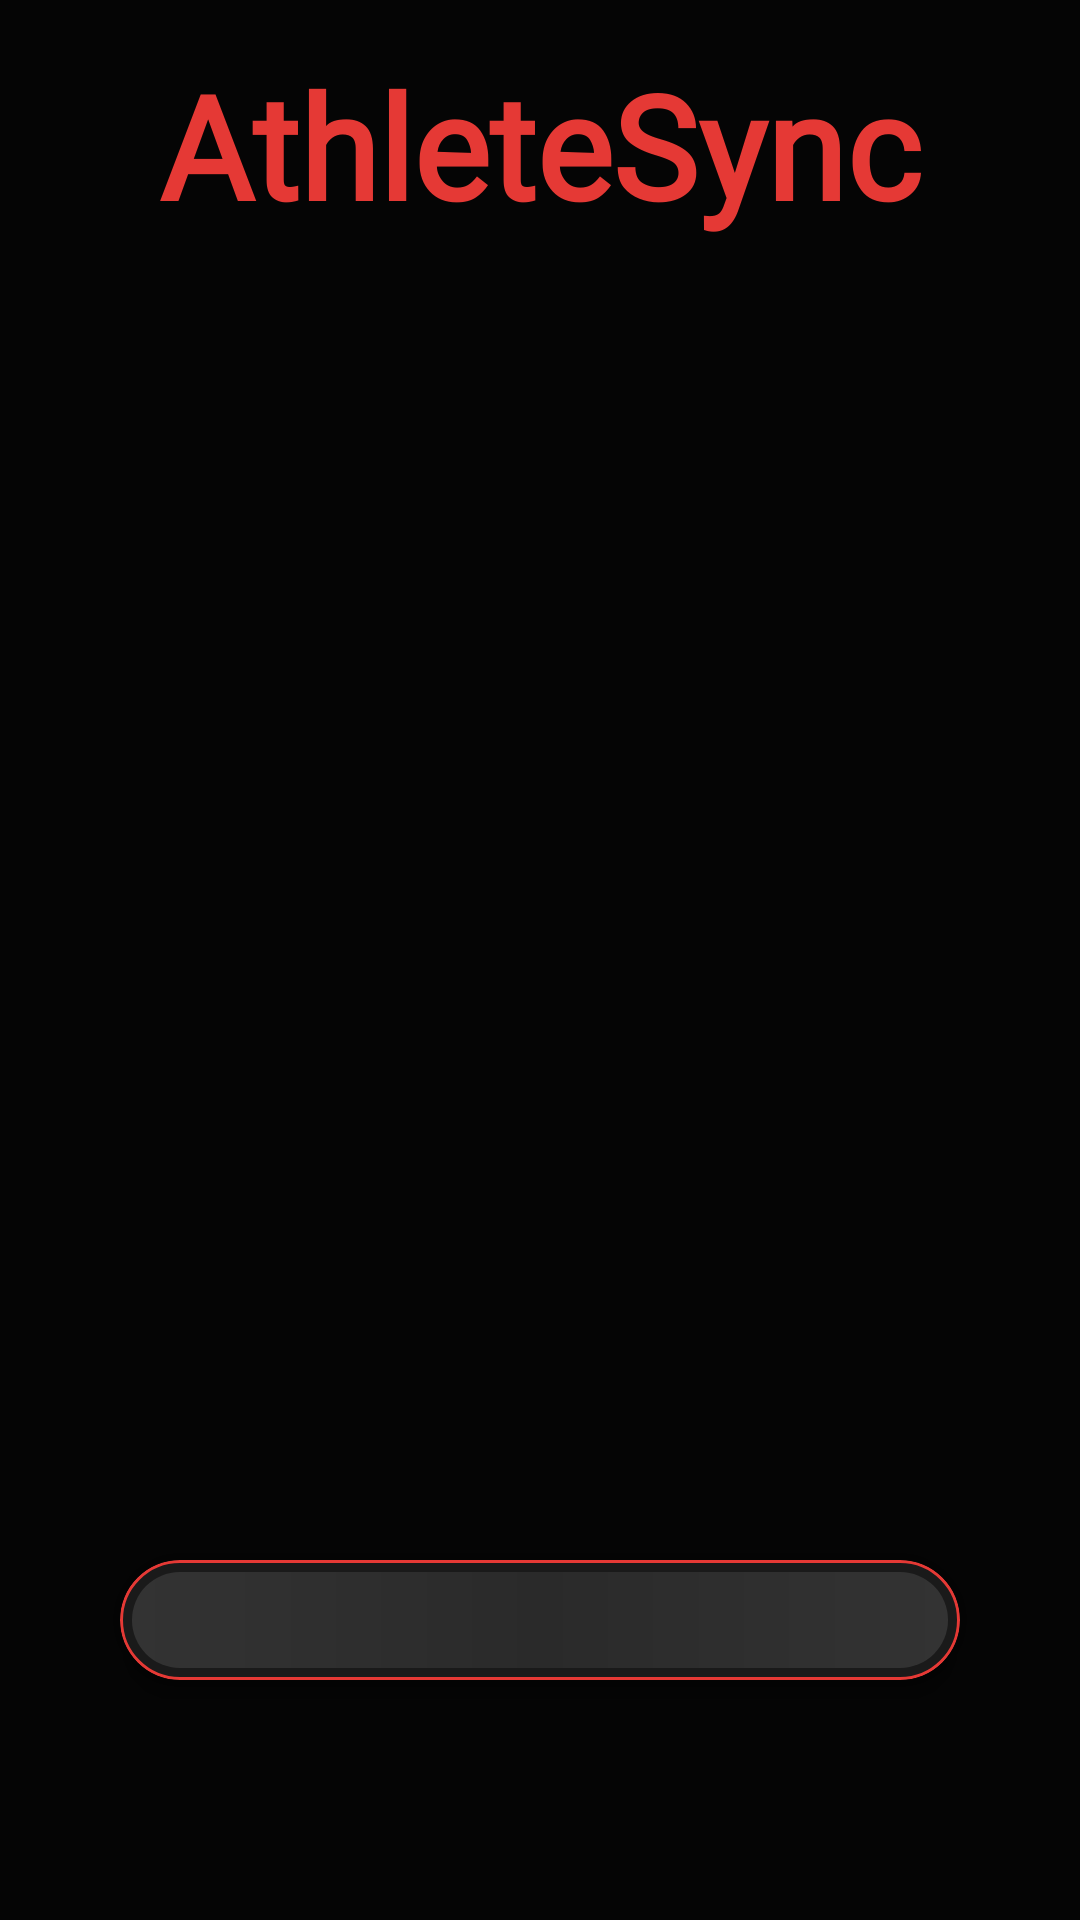

Write the Android layout XML for this screen, with the resource values it uses.
<!-- AndroidManifest.xml: application theme Theme.AthleteSync -->
<!-- res/layout/activity_main.xml -->
<?xml version="1.0" encoding="utf-8"?>
<androidx.constraintlayout.widget.ConstraintLayout xmlns:android="http://schemas.android.com/apk/res/android"
    xmlns:app="http://schemas.android.com/apk/res-auto"
    xmlns:tools="http://schemas.android.com/tools"
    android:layout_width="match_parent"
    android:layout_height="match_parent"
    android:background="#0A0A0A"
    tools:context=".MainActivity">

    <ImageView
        android:layout_width="0dp"
        android:layout_height="0dp"
        android:scaleType="centerCrop"
        android:src="@drawable/splashscreenwil"
        app:layout_constraintBottom_toBottomOf="parent"
        app:layout_constraintEnd_toEndOf="parent"
        app:layout_constraintStart_toStartOf="parent"
        app:layout_constraintTop_toTopOf="parent" />

    <View
        android:layout_width="0dp"
        android:layout_height="0dp"
        android:background="#80000000"
        app:layout_constraintBottom_toBottomOf="parent"
        app:layout_constraintEnd_toEndOf="parent"
        app:layout_constraintStart_toStartOf="parent"
        app:layout_constraintTop_toTopOf="parent"/>

    <TextView
        android:id="@+id/appName"
        android:layout_width="wrap_content"
        android:layout_height="wrap_content"
        android:layout_marginTop="16dp"
        android:fontFamily="@font/bangers"
        android:text="AthleteSync"
        android:textColor="#E53935"
        android:textSize="48sp"
        android:textStyle="bold"
        app:layout_constraintEnd_toEndOf="parent"
        app:layout_constraintStart_toStartOf="parent"
        app:layout_constraintTop_toTopOf="parent"
        app:layout_constraintVertical_chainStyle="packed" />

    <com.google.android.material.card.MaterialCardView
        android:id="@+id/progressContainer"
        android:layout_width="280dp"
        android:layout_height="40dp"
        android:layout_marginBottom="80dp"
        app:cardBackgroundColor="#1A1A1A"
        app:cardCornerRadius="20dp"
        app:cardElevation="8dp"
        app:layout_constraintBottom_toBottomOf="parent"
        app:layout_constraintEnd_toEndOf="parent"
        app:layout_constraintStart_toStartOf="parent"
        app:strokeColor="#E53935"
        app:strokeWidth="1dp">

        <RelativeLayout
            android:layout_width="match_parent"
            android:layout_height="match_parent"
            android:padding="4dp">

            <ProgressBar
                android:id="@+id/progressBar"
                style="?android:attr/progressBarStyleHorizontal"
                android:layout_width="match_parent"
                android:layout_height="match_parent"
                android:layout_centerInParent="true"
                android:max="100"
                android:progress="0"
                android:progressDrawable="@drawable/progress_bar_red" />

            <ImageView
                android:id="@+id/runnerIcon"
                android:layout_width="32dp"
                android:layout_height="32dp"
                android:layout_centerVertical="true"
                android:src="@drawable/running"
                android:translationX="0dp"
                app:tint="#E53935" />

        </RelativeLayout>

    </com.google.android.material.card.MaterialCardView>

</androidx.constraintlayout.widget.ConstraintLayout>
<!-- resources referenced by this layout -->
<resources>
  <!-- drawable progress_bar_red (drawable) -->
  <?xml version="1.0" encoding="utf-8"?>
  <layer-list xmlns:android="http://schemas.android.com/apk/res/android">
      <item android:id="@android:id/background">
          <shape>
              <corners android:radius="16dp" />
              <gradient
                  android:startColor="#333333"
                  android:centerColor="#2A2A2A"
                  android:endColor="#333333" />
          </shape>
      </item>
      <item android:id="@android:id/progress">
          <clip>
              <shape>
                  <corners android:radius="16dp" />
                  <gradient
                      android:startColor="#E53935"
                      android:centerColor="#F44336"
                      android:endColor="#E53935" />
              </shape>
          </clip>
      </item>
  </layer-list>
  <style name="Theme.AthleteSync" parent="Base.Theme.AthleteSync" />
  <style name="Base.Theme.AthleteSync" parent="Theme.Material3.DayNight.NoActionBar">
          
          
      </style>
</resources>
